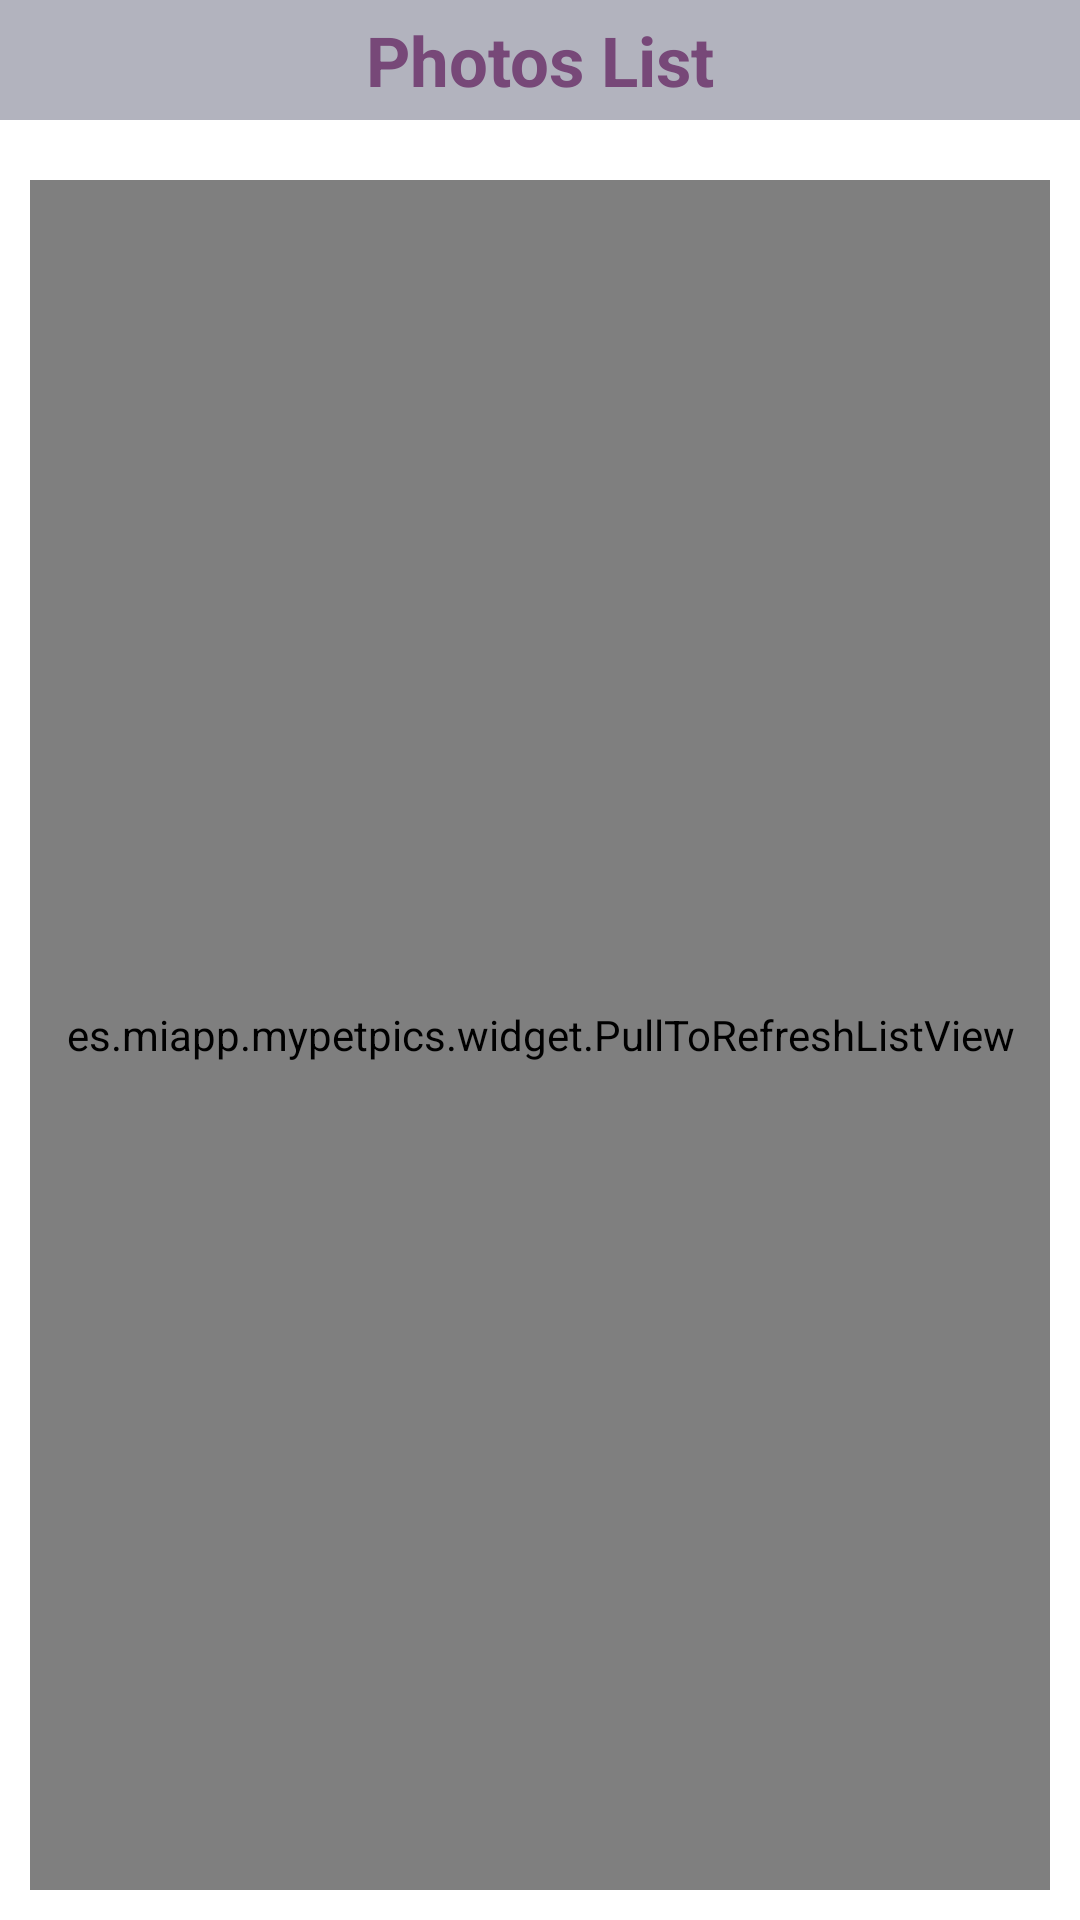

The Android layout XML behind this screen, and the referenced resources:
<!-- AndroidManifest.xml: application theme AppTheme -->
<!-- res/layout/pestana2.xml -->
<?xml version="1.0" encoding="utf-8"?>
<LinearLayout xmlns:android="http://schemas.android.com/apk/res/android"
    android:layout_width="match_parent"
    android:layout_height="match_parent"
    android:orientation="vertical" 
    android:layout_marginBottom="50dp">
    

    <TextView
        android:id="@+id/TapasList"
        style="@style/section_title_pestana2"
        android:layout_width="match_parent"
        android:layout_marginBottom="10dp"
        android:text="@string/title_List_photo" />

    <es.miapp.mypetpics.widget.PullToRefreshListView
        android:id="@android:id/list"
        android:layout_width="match_parent"
        android:layout_height="match_parent"
    	android:background="@drawable/border_list"
        android:layout_margin="10dp"/>
    
    


</LinearLayout>
<!-- resources referenced by this layout -->
<resources>
  <string name="title_List_photo">Photos List</string>
  <style name="section_title_pestana2">
          <item name="android:gravity">center</item>
          <item name="android:layout_gravity">center</item>
          <item name="android:layout_marginBottom">10dp</item>
          <item name="android:textColor">@color/tit</item>
          <item name="android:textSize">23dp</item>
          <item name="android:textStyle">bold</item>
          <item name="android:background">@color/grey</item>
          <item name="android:shadowColor">@color/grey</item>
          <item name="android:layout_height">40dp</item>
      </style>
  <style name="AppTheme" parent="AppBaseTheme">
          
      </style>
  <color name="tit">#774878</color>
  <color name="grey">#B2B3BE</color>
  <style name="AppBaseTheme" parent="android:Theme.Light">
          
      </style>
</resources>
